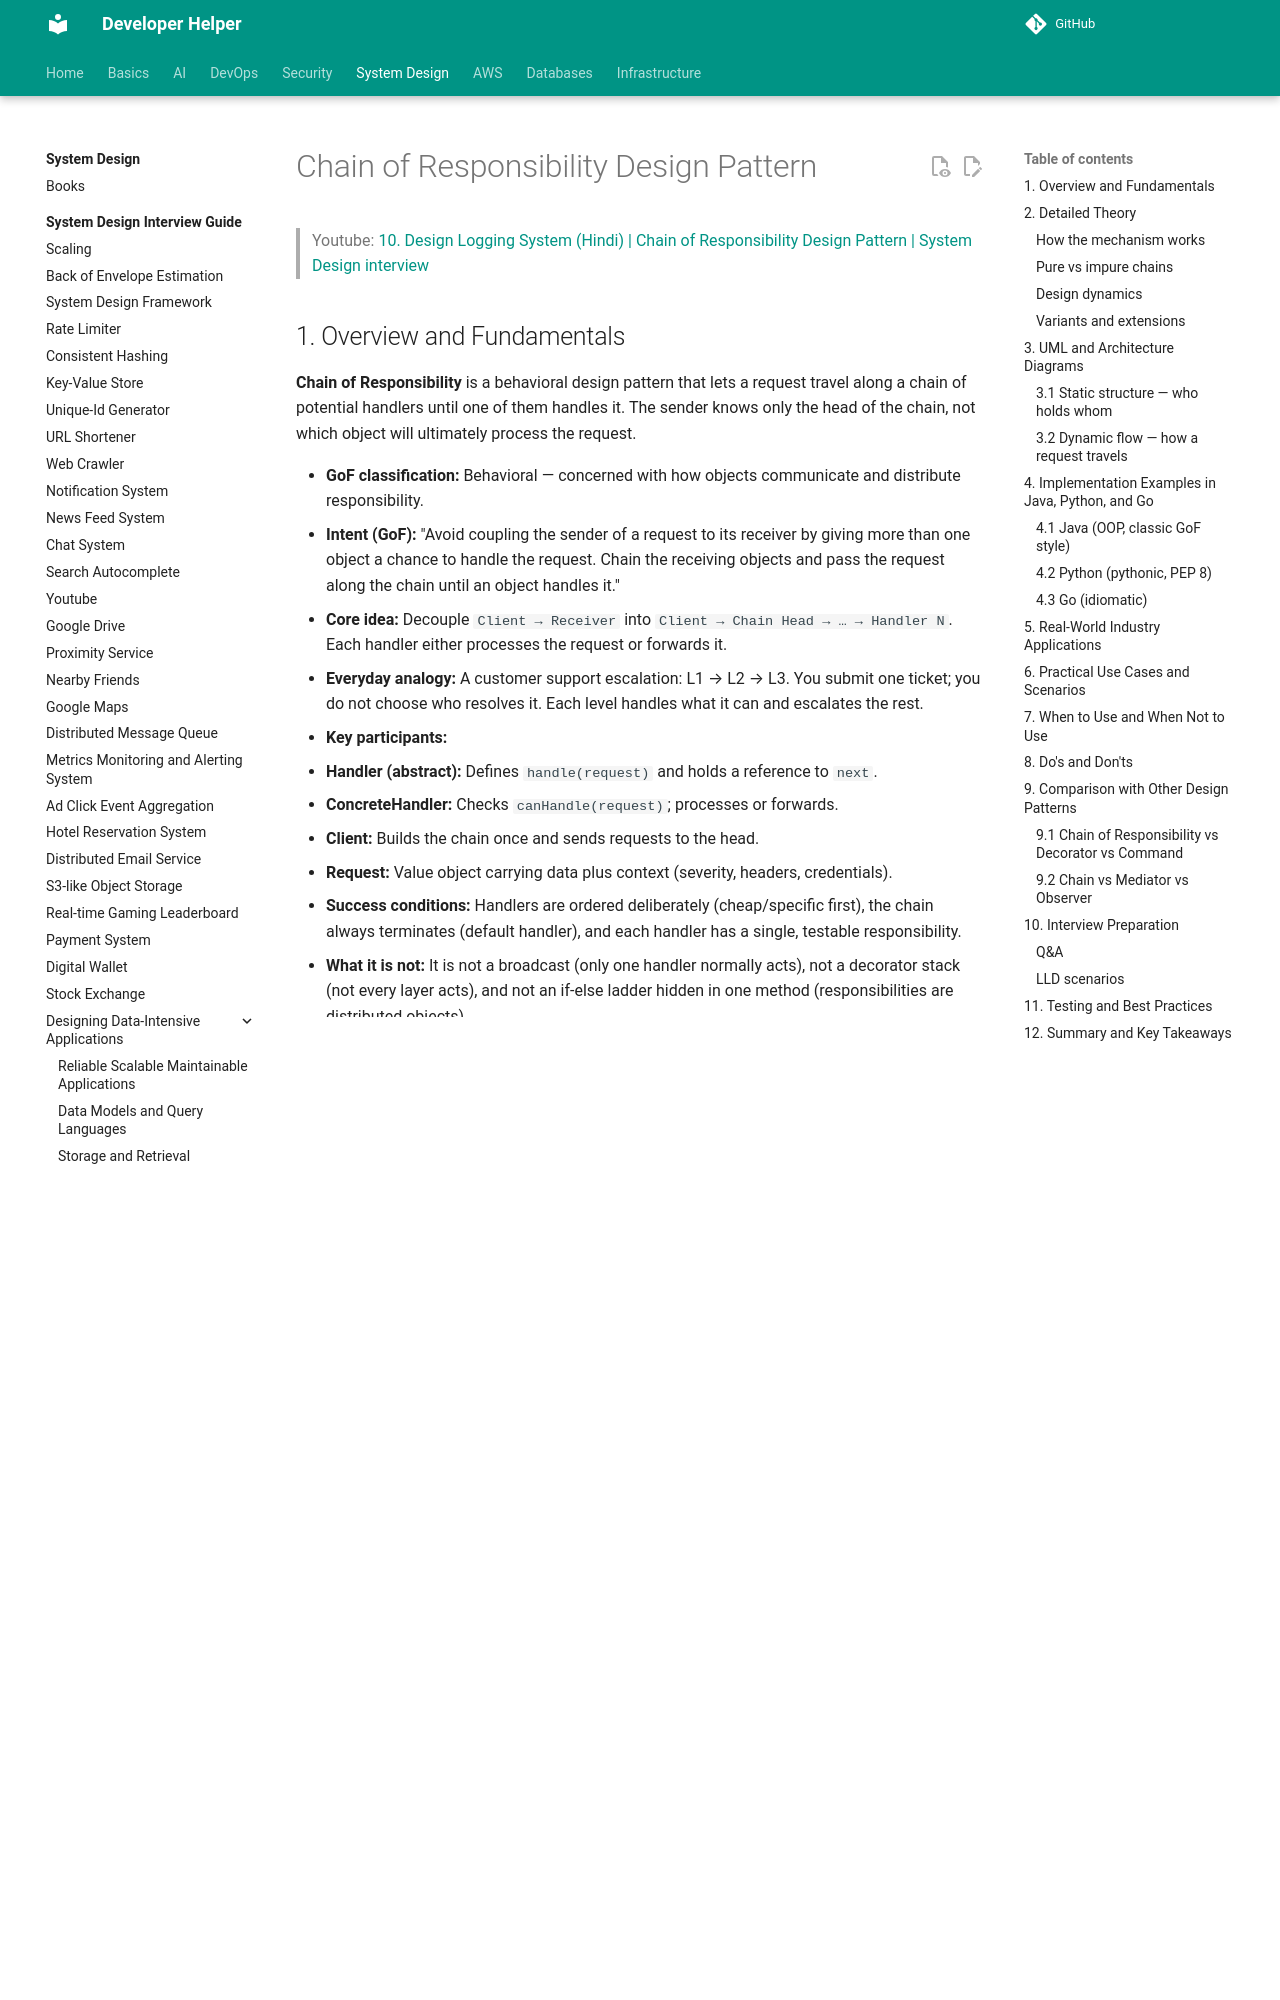

repository: abhishekghoshh/developer-helper · page: system-design/low-level/design-pattern/behavioral/chain-of-responsibility/index.html · generator: mkdocs

# Chain of Responsibility Design Pattern

> Youtube: [10. Design Logging System (Hindi) | Chain of Responsibility Design Pattern | System Design interview](https://www.youtube.com/watch?v=gvIn5QBdGDk)

## 1. Overview and Fundamentals

**Chain of Responsibility** is a behavioral design pattern that lets a request travel along a chain of potential handlers until one of them handles it. The sender knows only the head of the chain, not which object will ultimately process the request.

- **GoF classification:** Behavioral — concerned with how objects communicate and distribute responsibility.
- **Intent (GoF):** "Avoid coupling the sender of a request to its receiver by giving more than one object a chance to handle the request. Chain the receiving objects and pass the request along the chain until an object handles it."
- **Core idea:** Decouple `Client → Receiver` into `Client → Chain Head → … → Handler N`. Each handler either processes the request or forwards it.
- **Everyday analogy:** A customer support escalation: L1 → L2 → L3. You submit one ticket; you do not choose who resolves it. Each level handles what it can and escalates the rest.
- **Key participants:**
  - **Handler (abstract):** Defines `handle(request)` and holds a reference to `next`.
  - **ConcreteHandler:** Checks `canHandle(request)`; processes or forwards.
  - **Client:** Builds the chain once and sends requests to the head.
  - **Request:** Value object carrying data plus context (severity, headers, credentials).
- **Success conditions:** Handlers are ordered deliberately (cheap/specific first), the chain always terminates (default handler), and each handler has a single, testable responsibility.
- **What it is not:** It is not a broadcast (only one handler normally acts), not a decorator stack (not every layer acts), and not an if-else ladder hidden in one method (responsibilities are distributed objects).

## 2. Detailed Theory

### How the mechanism works

1. Client composes handlers: `h1.setNext(h2); h2.setNext(h3)`.
2. Client calls `h1.handle(request)`.
3. Each handler runs: `if canHandle → process + stop (or process + continue); else → next?.handle(request)`.
4. If the tail is reached with no match, a default handler logs, rejects, or raises an error — never silently drops.

### Pure vs impure chains

| Variant | Behavior | Example |
|---|---|---|
| **Pure chain** | Exactly one handler processes; request stops there | Support escalation, approval workflow |
| **Impure / filtering chain** | Every handler gets a chance; each may enrich, log, or veto | Servlet filters, Express middleware, logging pipeline |
| **Short-circuit chain** | Any handler can abort the chain early | Auth filter rejecting unauthenticated requests |

Most production chains are impure: logging + auth + validation + business handler + audit.
